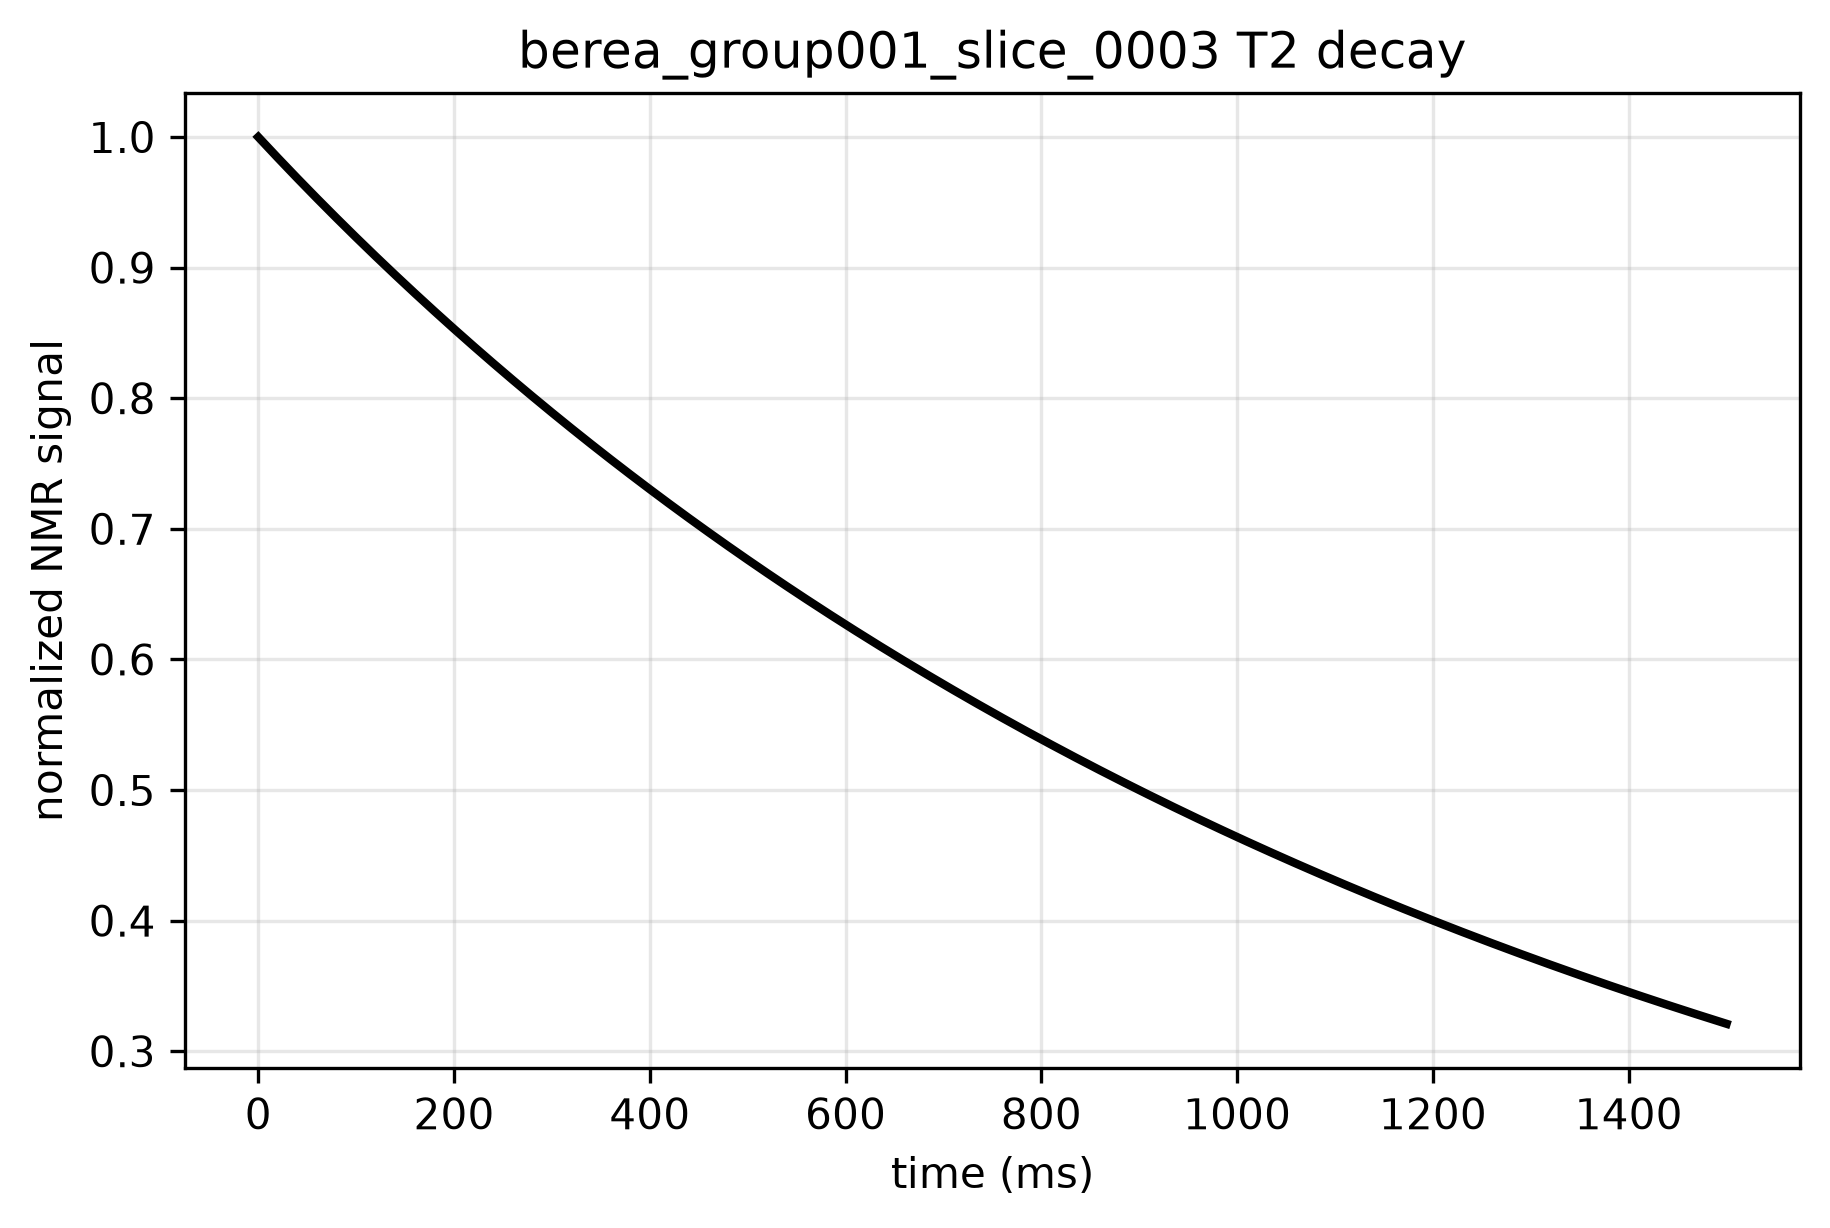

The data file committed next to this chart (first rows):
time_ms, signal, normalized_signal
0.0, 134181, 1.0
5.0, 133640, 0.996
10.0, 133102, 0.992
15.0, 132567, 0.988
20.0, 132035, 0.984
25.0, 131506, 0.9801
30.0, 130979, 0.9761
35.0, 130454, 0.9722
40.0, 129932, 0.9683
45.0, 129413, 0.9645
50.0, 128896, 0.9606
55.0, 128382, 0.9568
60.0, 127870, 0.953
65.0, 127361, 0.9492
70.0, 126854, 0.9454
75.0, 126350, 0.9416
80.0, 125847, 0.9379
85.0, 125348, 0.9342
90.0, 124850, 0.9305
95.0, 124355, 0.9268
100.0, 123862, 0.9231
105.0, 123372, 0.9194
110.0, 122883, 0.9158
115.0, 122397, 0.9122
120.0, 121914, 0.9086
125.0, 121432, 0.905
130.0, 120953, 0.9014
135.0, 120476, 0.8979
140.0, 120001, 0.8943
145.0, 119528, 0.8908
150.0, 119057, 0.8873
155.0, 118589, 0.8838
160.0, 118122, 0.8803
165.0, 117658, 0.8769
170.0, 117196, 0.8734
175.0, 116735, 0.87
180.0, 116277, 0.8666
185.0, 115821, 0.8632
190.0, 115367, 0.8598
195.0, 114915, 0.8564
200.0, 114465, 0.8531
205.0, 114017, 0.8497
210.0, 113571, 0.8464
215.0, 113127, 0.8431
220.0, 112685, 0.8398
225.0, 112245, 0.8365
230.0, 111807, 0.8333
235.0, 111371, 0.83
240.0, 110936, 0.8268
245.0, 110504, 0.8235
250.0, 110073, 0.8203
255.0, 109645, 0.8171
260.0, 109218, 0.814
265.0, 108793, 0.8108
270.0, 108370, 0.8076
275.0, 107949, 0.8045
280.0, 107530, 0.8014
285.0, 107112, 0.7983
290.0, 106696, 0.7952
295.0, 106282, 0.7921
... 241 more rows
